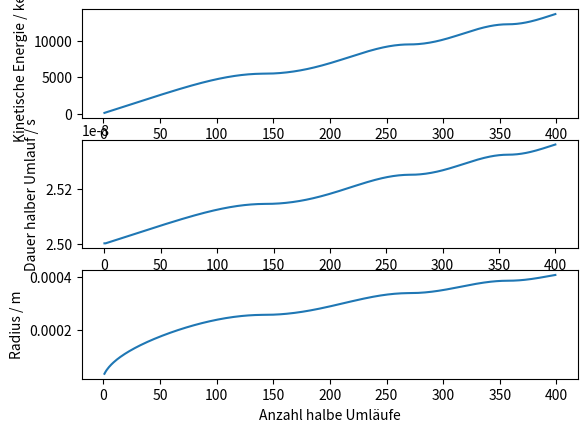

This chart was generated by the following Python code:
#!/usr/bin/env python3
# -*- coding: utf-8 -*-

import numpy as np
import matplotlib.pyplot as plt
from matplotlib import cm
from mpl_toolkits.mplot3d import Axes3D

#Aufgabenteil a
#nicht-relativistisch
f = 20 * 10**6
q = 1.6 * 10**(-19) 
m = 1.7 * 10**(-27)
n = np.linspace(0,400,401)

#B-Feld berechnen
B = f * 2 * np.pi *  m / q

#Dauer halber Umlauf
T = np.pi * m / (q * B) 

#Zeitpunkt des Durchflugs durch das E-Feld
t = T  * n

# kinetische Enerie in keV
Ekin =  n * 50 * np.absolute(np.cos(2 * np.pi* f * t)) + 50


#aktueller Bahnradius
r = np.sqrt(Ekin * 1e3 * q / (2 * m)) / (np.pi * f)

B
print(n)
print(np.absolute(np.cos( np.pi* n)))
print(Ekin)
plt.subplot(311)
plt.xlabel("Anzahl halbe Umläufe")
plt.ylabel("Kinetische Energie / keV")
plt.plot(n, Ekin)

plt.subplot(312)
plt.xlabel("Anzahl halbe Umläufe")
plt.ylabel("Dauer halber Umlauf / s")
plt.plot(n, np.linspace(T, T, 401))

plt.subplot(313)
plt.xlabel("Anzahl halbe Umläufe")
plt.ylabel("Radius / m")
plt.plot(n, r)

plt.savefig("Blatt4_Aufgabe3a_Feline,Hannah.pdf")
plt.clf()

#Aufgabenteil b
#relativistisch

#Ruheenergie- und Masse
#Energie in keV
E0 = 938.27 * 10**3
m0 = 1.7 * 10**(-27)

#array der richtigen Größe wird erzeugt
E = np.copy(n)
m = np.copy(n)
T = np.copy(n)
g = np.copy(n)
Ekin = np.copy(n)
r = np.copy(n)
t = np.copy(n)

#Anfangwerte werden gesetzt
E[0] = E[-1] = 50 + E0

t[0] = 0

for i in range(401):
#Bestimmung Gammafaktor und "aktuelle Masse"
#hier gehts kaputt g ist viel zu klein
    g[i] = E[i-1]/E0
    m[i] = m0 * g[i]

#Zeit halber Umlauf und Zeitpunkt des Durchlaufs
    T[i] = np.pi * m[i] / (q * B)
    t[i] = t[i-1] + T[i]
    t[0]= 0

#Berechnung aktueller Gesamtenergie
    E[i] = E[i-1] + 50 * np.absolute(np.cos(2 * np.pi * f* t[i]))
    E[0] = 50 + E0

# kinetische Enerie in keV 
    Ekin[i] = E[i]-E0

#aktueller Bahnradius

    r[i] = np.sqrt( Ekin[i] *10**-3 * q/(2*m[i])) *2* T[i] /  np.pi 

plt.subplot(311)
plt.xlabel("Anzahl halbe Umläufe")
plt.ylabel("Kinetische Energie / keV")
plt.plot(n[1:-1], Ekin[1:-1])

plt.subplot(312)
plt.xlabel("Anzahl halbe Umläufe")
plt.ylabel("Dauer halber Umlauf / s")
plt.plot(n, T)

plt.subplot(313)
plt.xlabel("Anzahl halbe Umläufe")
plt.ylabel("Radius / m")
plt.plot(n[1:-1], r[1:-1])

plt.savefig("Blatt4_Aufgabe3b_Feline,Hannah.pdf")

#print(np.absolute(np.cos(2 * np.pi * 20 * 10**6 * t)))
print(r)
print(g)
print(T)





